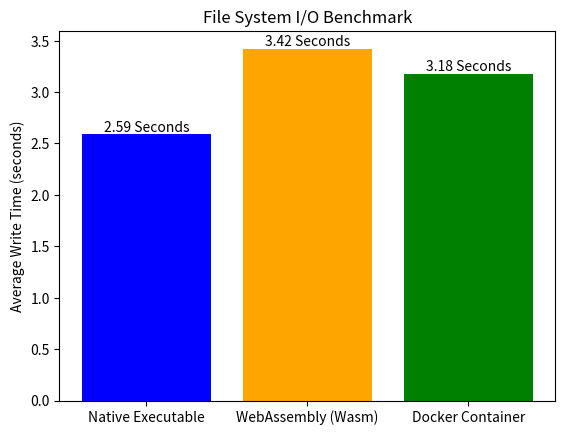

Python code for this plot:
import matplotlib.pyplot as plt
import numpy as np
from scipy.stats import ttest_rel

# Results for file system I/O benchmark
native_executable_times = np.array([2.478366, 2.507122, 2.497655, 2.571678, 2.978593, 2.970729, 2.495028, 2.490393, 2.486665, 2.436887])
wasm_times = np.array([3.456634, 3.441236, 3.455093, 3.382871, 3.357339, 3.419040, 3.351412, 3.331104, 3.494141, 3.548427])
docker_times = np.array([2.603363, 3.082534, 2.732915, 2.617017, 3.598521, 3.267595, 2.958886, 3.059142, 4.180266, 3.669315])

# Calculate average times
average_times = {
    'Native Executable': np.mean(native_executable_times),
    'WebAssembly (Wasm)': np.mean(wasm_times),
    'Docker Container': np.mean(docker_times)
}

# Plotting the bar chart
labels = list(average_times.keys())
values = list(average_times.values())

bars = plt.bar(labels, values, color=['blue', 'orange', 'green'])

for bar in bars:
    yval = bar.get_height()
    plt.text(bar.get_x() + bar.get_width()/2, yval, f"{yval:.2f} Seconds", ha='center', va='bottom')


plt.ylabel('Average Write Time (seconds)')
plt.title('File System I/O Benchmark')
plt.savefig('file_i_o_benchmark_pc.png')
plt.show()

# Perform t-tests
t_statistic_native_vs_wasm, p_value_native_vs_wasm = ttest_rel(native_executable_times, wasm_times)
t_statistic_native_vs_docker, p_value_native_vs_docker = ttest_rel(native_executable_times, docker_times)
t_statistic_wasm_vs_docker, p_value_wasm_vs_docker = ttest_rel(wasm_times, docker_times)

# Display t-test results
print(f'T-Test Results: Native Executable vs. WebAssembly (Wasm)')
print(f'T-Statistic: {t_statistic_native_vs_wasm}')
print(f'P-Value: {p_value_native_vs_wasm}\n')

print(f'T-Test Results: Native Executable vs. Docker Container')
print(f'T-Statistic: {t_statistic_native_vs_docker}')
print(f'P-Value: {p_value_native_vs_docker}\n')

print(f'T-Test Results: WebAssembly (Wasm) vs. Docker Container')
print(f'T-Statistic: {t_statistic_wasm_vs_docker}')
print(f'P-Value: {p_value_wasm_vs_docker}')
